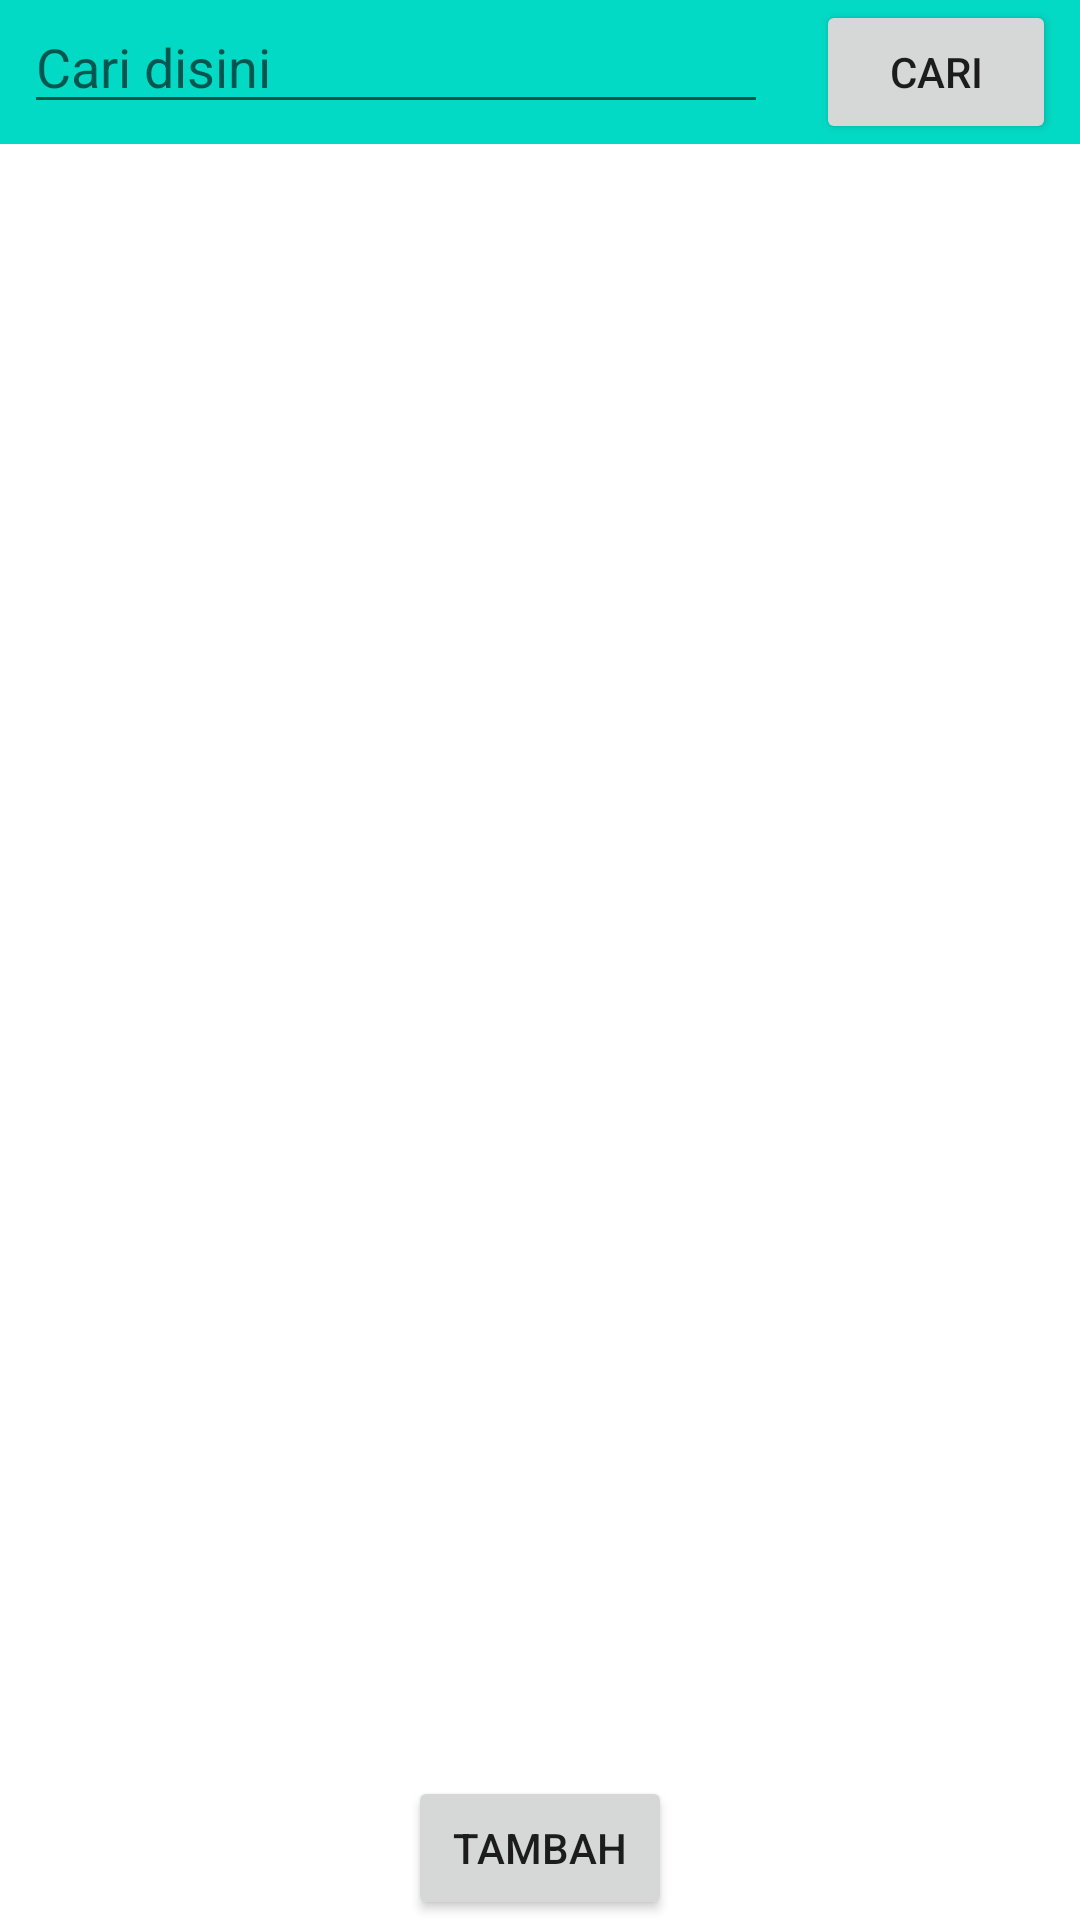

The Android layout XML behind this screen, and the referenced resources:
<!-- AndroidManifest.xml: application theme Theme.Matematika -->
<!-- res/layout/activity_main.xml -->
<?xml version="1.0" encoding="utf-8"?>
<RelativeLayout
    xmlns:android="http://schemas.android.com/apk/res/android"
    xmlns:tools="http://schemas.android.com/tools"
    xmlns:app="http://schemas.android.com/apk/res-auto"
    android:layout_width="match_parent"
    android:layout_height="match_parent"
    tools:context=".MainActivity">
  <RelativeLayout
      android:id="@+id/relSearchContainer"
      android:background="@color/teal_200"
      android:layout_width="match_parent"
      android:layout_height="wrap_content">
      <EditText
          android:id="@+id/edtCari"
          android:layout_width="match_parent"
          android:layout_toLeftOf="@+id/btnCari"
          android:layout_marginHorizontal="8dp"
          android:hint="Cari disini"
          android:layout_height="wrap_content"/>
      <Button
          android:id="@+id/btnCari"
          android:layout_width="80dp"
          android:layout_height="wrap_content"
          android:text="Cari"
          android:layout_marginHorizontal="8dp"
          android:layout_alignParentRight="true"
      />
  </RelativeLayout>

  <ScrollView
      android:layout_below="@+id/relSearchContainer"
      android:layout_width="match_parent"
      android:layout_height="match_parent">
    <LinearLayout
        android:id="@+id/linMain"
    android:layout_width="match_parent"
    android:layout_height="wrap_content"
    android:orientation="vertical"/>
  </ScrollView>

  <Button
      android:id="@+id/btnAdd"
      android:layout_alignParentBottom="true"
      android:layout_centerHorizontal="true"
      android:layout_width="wrap_content"
      android:text="Tambah"
  android:layout_height="wrap_content"/>
</RelativeLayout>
<!-- resources referenced by this layout -->
<resources>
  <style name="Theme.Matematika" parent="Theme.MaterialComponents.DayNight.DarkActionBar">
      
      <item name="colorPrimary">@color/purple_500</item>
      <item name="colorPrimaryVariant">@color/purple_700</item>
      <item name="colorOnPrimary">@color/white</item>
      
      <item name="colorSecondary">@color/teal_200</item>
      <item name="colorSecondaryVariant">@color/teal_700</item>
      <item name="colorOnSecondary">@color/black</item>
      
      <item name="android:statusBarColor" tools:targetApi="l">?attr/colorPrimaryVariant</item>
      
    </style>
  <!-- not gathered from this repository: default colours our renderer supplied (Android Studio template values) -->
  <color name="purple_500">#FF6200EE</color>
  <color name="purple_700">#FF3700B3</color>
  <color name="teal_200">#FF03DAC5</color>
  <color name="teal_700">#FF018786</color>
  <color name="black">#FF000000</color>
  <color name="white">#FFFFFFFF</color>
</resources>
